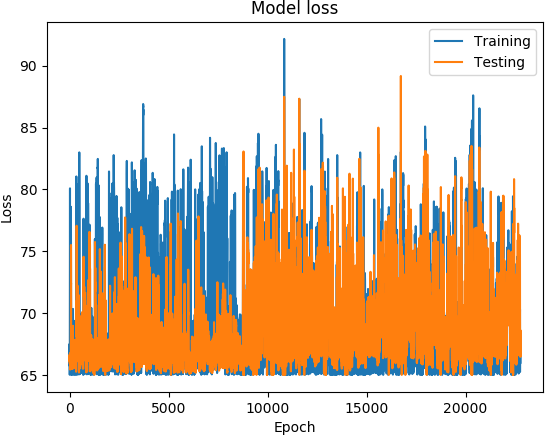

The table this chart was drawn from, first rows:
('DATETIME', 'REAL', 'PREDICTED')
1467655800, 65.78, 66.53
1467656400, 66.28, 66.3
1467657000, 66.51, 66.48
1467657600, 66.67, 66.46
1467658800, 67.51, 66.46
1467659400, 67.15, 66.1
1467660000, 66.24, 66.66
1467660600, 65.54, 66.61
1467661200, 65.01, 66.54
1467835800, 65.26, 65.95
1467836400, 65.59, 65.92
1467837000, 65.21, 66.46
1468010400, 67.74, 66.1
1468011000, 70.85, 66.02
1468011600, 73.1, 66.32
1468012200, 74.89, 66.58
1468012800, 76.21, 66.52
1468013400, 77.5, 66.51
1468014000, 78.48, 66.47
1468014600, 79.19, 66.43
1468015200, 80.05, 66.41
1468015800, 80.08, 66.44
1468016400, 78.7, 66.5
1468017000, 77.13, 66.52
1468017600, 76.51, 66.42
1468018200, 75.98, 66.4
1468018800, 74.73, 66.23
1468019400, 71.35, 66.41
1468020000, 68.59, 66.77
1468020600, 65.86, 66.35
1468165800, 66.08, 65.43
1468166400, 66.69, 65.45
1468167000, 66.64, 65.48
1468167600, 66.65, 65.47
1468168200, 66.85, 65.44
1468168800, 67.46, 65.51
1468169400, 68.74, 65.54
1468170000, 69.72, 65.62
1468170600, 71.65, 65.63
1468171200, 72.6, 65.66
1468171800, 75.44, 65.73
1468172400, 76.66, 65.69
1468173000, 76.9, 65.66
1468173600, 77.11, 65.59
1468174200, 76.75, 65.52
1468174800, 75.89, 65.51
1468175400, 75.78, 65.61
1468176000, 75.44, 65.5
1468176600, 75.41, 65.59
1468177200, 74.73, 66.04
1468177800, 73.11, 66.4
1468178400, 69.98, 66.7
1468179000, 67.51, 66.72
1468179600, 65.29, 66.72
1468183800, 65.15, 66.63
1468184400, 67.54, 66.63
1468185000, 68.99, 66.61
1468185600, 70.02, 66.67
1468186200, 70.14, 66.66
1468186800, 69.47, 66.53
... 22,718 more rows
